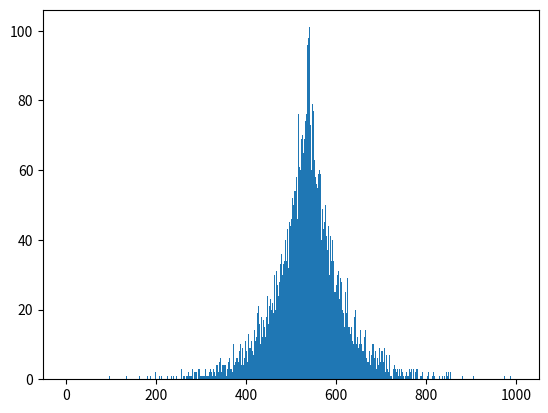

Write the Python code that produced this figure.
'''
Created on May 15, 2016

@author: zhihuang
'''
import numpy
import matplotlib.pyplot as plt

def laplace(mu, b):
    x = numpy.random.laplace(mu, b, 10000)

def uniformToLaplace(mu, b):
    u = -numpy.random.uniform(low = -0.5, high = 0.5, size=10000)
    signs = numpy.ones(10000)
    signs[u < 0] = -1
    x = mu - b*signs*numpy.log(1 - 2*numpy.abs(u))

    return x

def uniformTaylorToLaplace(mu, b):
    k = 100
    u = -numpy.random.uniform(low = -0.5, high = 0.5, size=10000)
    signs = numpy.ones(10000)
    signs[u < 0] = -1
    u = 2*numpy.abs(u)
    taylorU = numpy.zeros(len(u))
    for i in range(1, k+1):
        taylorU += -1.0 / i * numpy.power(u, i)
    x = mu - b*signs*taylorU
    return x

def additionOfTwoLaplace(mu, b):
    x = numpy.random.laplace(mu, b, 10000)
    y = numpy.random.laplace(mu, b, 10000)
    return x + y

def plot(x):
    minX = min(x)
    maxX = max(x)
    binNum = 1000
    binSize = (maxX - minX) / binNum
    sampleInd = (x - minX) / binSize
    binSamples = numpy.zeros(binNum+1)
    for i in range(len(sampleInd)):
        binSamples[int(sampleInd[i])] += 1
    
    figure = plt.figure()
    ax = figure.add_subplot(1, 1, 1)
    ax.bar(range(binNum+1), binSamples, width = 1)
    
    plt.show()
    
if __name__ == "__main__":
    x = uniformToLaplace(0, 1)
#     x = uniformTaylorToLaplace(0, 1)
#     x = additionOfTwoLaplace(0, 1)
    plot(x)